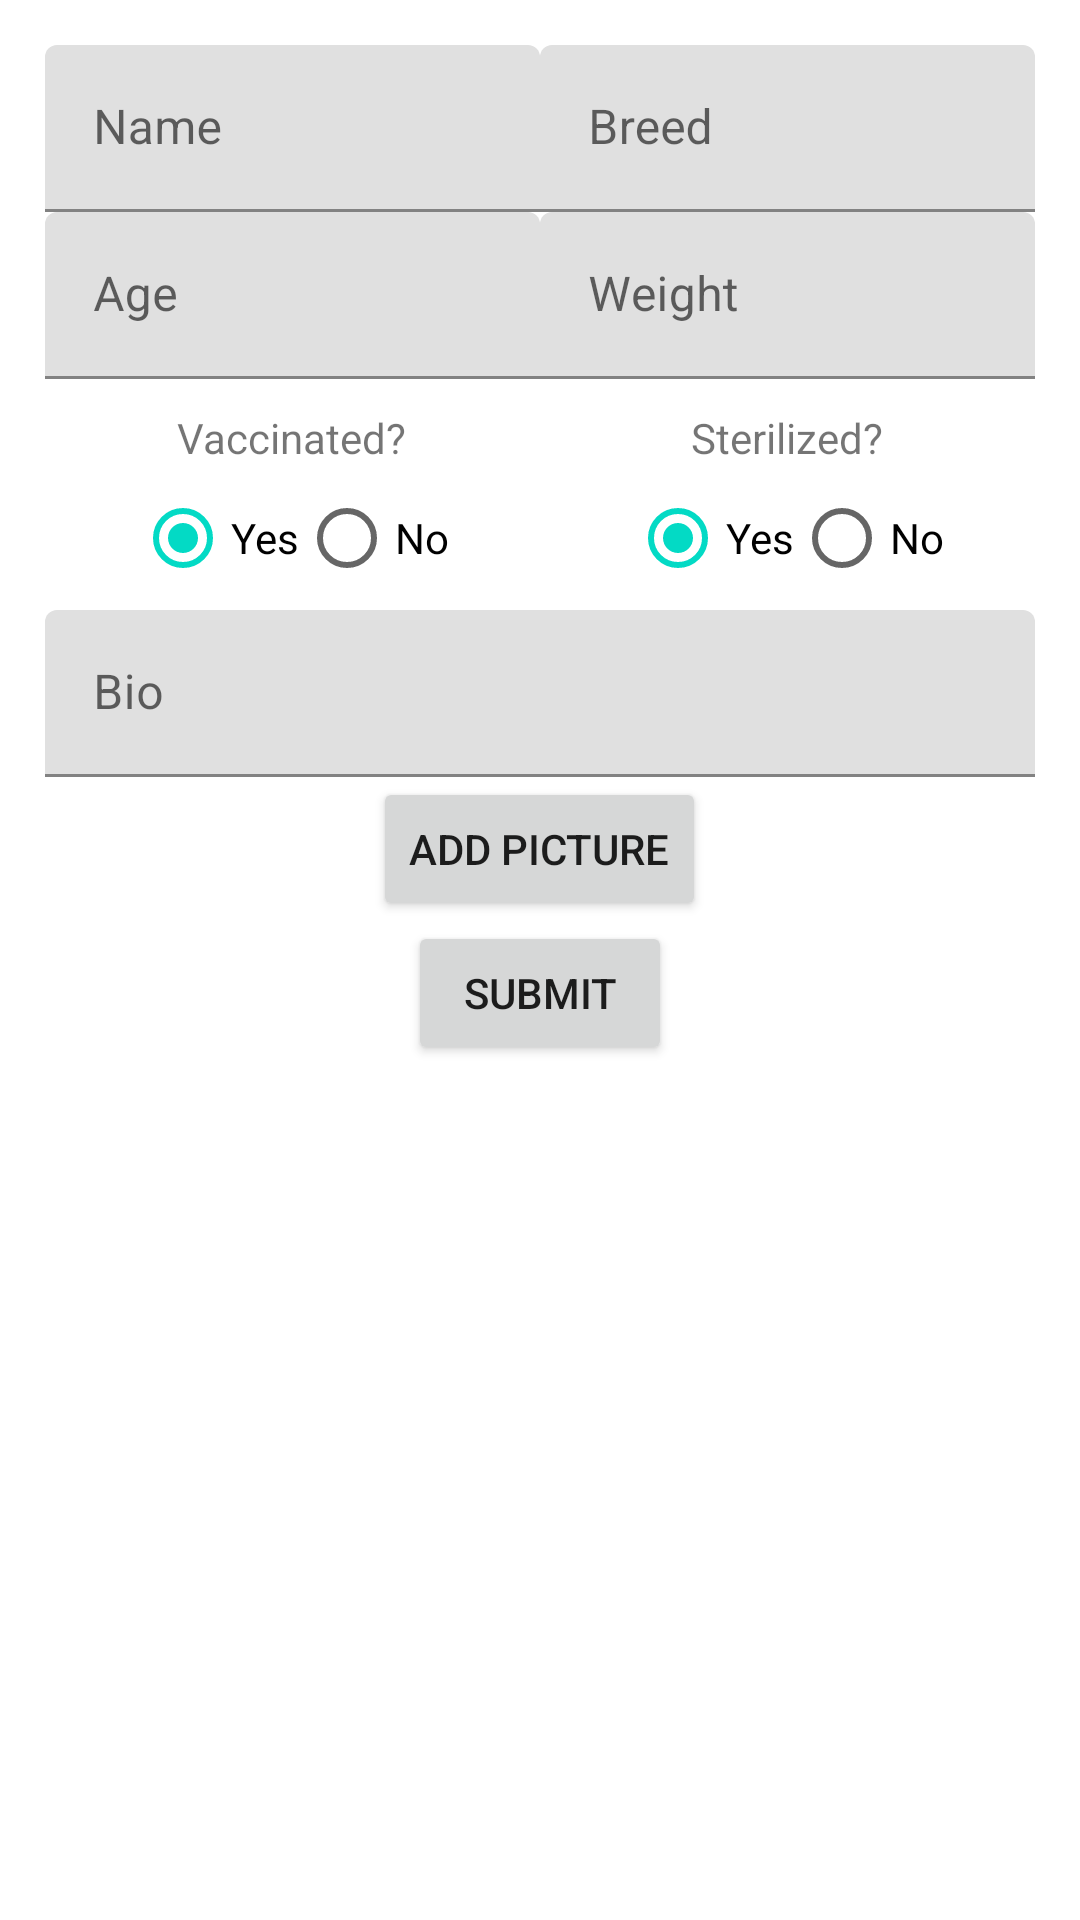

Produce the Android XML layout that renders to this screen, including the resource entries it uses.
<!-- AndroidManifest.xml: application theme Theme.Dogtest -->
<!-- res/layout/fragment_add_dog.xml -->
<?xml version="1.0" encoding="utf-8"?>
<LinearLayout xmlns:android="http://schemas.android.com/apk/res/android"
    xmlns:app="http://schemas.android.com/apk/res-auto"
    xmlns:tools="http://schemas.android.com/tools"
    android:layout_width="match_parent"
    android:orientation="vertical"
    android:gravity="center_horizontal"
    android:layout_gravity="top"
    android:layout_height="match_parent"
    android:padding="15dp"
    tools:context=".ui.activity.RegisterActivity">

    <LinearLayout
        android:layout_width="match_parent"
        android:layout_height="wrap_content"
        android:orientation="horizontal">

    <com.google.android.material.textfield.TextInputLayout
        android:layout_width="0dp"
        android:layout_height="wrap_content"
        android:layout_weight=".5">
        <com.google.android.material.textfield.TextInputEditText
            android:id="@+id/dog_name"
            android:hint="@string/dog_name"
            android:layout_width="match_parent"
            android:layout_height="wrap_content"/>
    </com.google.android.material.textfield.TextInputLayout>

    <com.google.android.material.textfield.TextInputLayout
        android:layout_width="0dp"
        android:layout_height="wrap_content"
        android:layout_weight=".5">
        <com.google.android.material.textfield.TextInputEditText
            android:id="@+id/dog_breed"
            android:hint="@string/dog_breed"
            android:layout_width="match_parent"
            android:layout_height="wrap_content"/>
    </com.google.android.material.textfield.TextInputLayout>

    </LinearLayout>

    <LinearLayout
        android:layout_width="match_parent"
        android:layout_height="wrap_content"
        android:orientation="horizontal">

    <com.google.android.material.textfield.TextInputLayout
        android:layout_width="0dp"
        android:layout_height="wrap_content"
        android:layout_weight=".5">
        <com.google.android.material.textfield.TextInputEditText
            android:id="@+id/dog_age"
            android:hint="@string/dog_age"
            android:layout_width="match_parent"
            android:layout_height="wrap_content"/>
    </com.google.android.material.textfield.TextInputLayout>

    <com.google.android.material.textfield.TextInputLayout
        android:layout_width="0dp"
        android:layout_height="wrap_content"
        android:layout_weight=".5">
        <com.google.android.material.textfield.TextInputEditText
            android:id="@+id/dog_weight"
            android:hint="@string/dog_weight"
            android:layout_width="match_parent"
            android:layout_height="wrap_content"/>
    </com.google.android.material.textfield.TextInputLayout>

    </LinearLayout>

    <LinearLayout
        android:layout_width="match_parent"
        android:layout_height="wrap_content"
        android:orientation="horizontal"
        android:paddingTop="10dp">

        <LinearLayout
            android:layout_width="0dp"
            android:layout_height="wrap_content"
            android:orientation="vertical"
            android:layout_weight=".5">

            <TextView
                android:layout_width="wrap_content"
                android:layout_height="wrap_content"
                android:layout_gravity="center"
                android:text="@string/dog_vaccinated"/>

            <RadioGroup xmlns:android="http://schemas.android.com/apk/res/android"
                android:layout_width="match_parent"
                android:layout_height="wrap_content"
                android:orientation="horizontal"
                android:gravity="center"
                android:id="@+id/vaccination_status">
                <RadioButton android:id="@+id/vaccinated"
                    android:layout_width="wrap_content"
                    android:layout_height="wrap_content"
                    android:text="@string/yes"
                    android:checked="true"/>
                <RadioButton android:id="@+id/unvaccinated"
                    android:layout_width="wrap_content"
                    android:layout_height="wrap_content"
                    android:text="@string/no"/>
            </RadioGroup>

        </LinearLayout>

        <LinearLayout
            android:layout_width="0dp"
            android:layout_height="wrap_content"
            android:orientation="vertical"
            android:layout_weight=".5">

            <TextView
                android:layout_width="wrap_content"
                android:layout_height="wrap_content"
                android:layout_gravity="center"
                android:text="@string/dog_sterilized"/>

            <RadioGroup xmlns:android="http://schemas.android.com/apk/res/android"
                android:layout_width="match_parent"
                android:layout_height="wrap_content"
                android:gravity="center"
                android:orientation="horizontal"
                android:id="@+id/sterilization_status">
                <RadioButton android:id="@+id/sterilized"
                    android:layout_width="wrap_content"
                    android:layout_height="wrap_content"
                    android:text="@string/yes"
                    android:checked="true"/>
                <RadioButton android:id="@+id/unsterilized"
                    android:layout_width="wrap_content"
                    android:layout_height="wrap_content"
                    android:text="@string/no"/>
            </RadioGroup>

        </LinearLayout>

    </LinearLayout>

    <com.google.android.material.textfield.TextInputLayout
        android:layout_width="match_parent"
        android:layout_height="wrap_content">
        <com.google.android.material.textfield.TextInputEditText
            android:id="@+id/dog_bio"
            android:hint="@string/dog_bio"
            android:layout_width="match_parent"
            android:layout_height="wrap_content"/>
    </com.google.android.material.textfield.TextInputLayout>

    <Button
        android:id="@+id/btn_add_picture"
        android:text="@string/add_picture"
        android:layout_width="wrap_content"
        android:layout_height="wrap_content"/>

    <ImageView
        android:id="@+id/dog_image"
        android:layout_width="wrap_content"
        android:layout_height="wrap_content"
        app:layout_constraintBottom_toBottomOf="parent"
        app:layout_constraintEnd_toEndOf="parent"
        app:layout_constraintStart_toStartOf="parent"
        app:layout_constraintTop_toTopOf="parent"
        app:layout_constraintVertical_bias="0.078"/>

    <Button
        android:id="@+id/btn_submit_dog"
        android:text="@string/submit"
        android:layout_width="wrap_content"
        android:layout_height="wrap_content"/>

</LinearLayout>
<!-- resources referenced by this layout -->
<resources>
  <string name="add_picture">Add Picture</string>
  <string name="dog_age">Age</string>
  <string name="dog_bio">Bio</string>
  <string name="dog_breed">Breed</string>
  <string name="dog_name">Name</string>
  <string name="dog_sterilized">Sterilized?</string>
  <string name="dog_vaccinated">Vaccinated?</string>
  <string name="dog_weight">Weight</string>
  <string name="no">No</string>
  <string name="submit">Submit</string>
  <string name="yes">Yes</string>
  <style name="Theme.Dogtest" parent="Theme.MaterialComponents.DayNight.DarkActionBar">
          
          <item name="colorPrimary">@color/purple_500</item>
          <item name="colorPrimaryVariant">@color/purple_700</item>
          <item name="colorOnPrimary">@color/white</item>
          
          <item name="colorSecondary">@color/teal_200</item>
          <item name="colorSecondaryVariant">@color/teal_700</item>
          <item name="colorOnSecondary">@color/black</item>
          
          <item name="android:statusBarColor">?attr/colorPrimaryVariant</item>
          
      </style>
  <!-- not gathered from this repository: default colours our renderer supplied (Android Studio template values) -->
  <color name="purple_500">#FF6200EE</color>
  <color name="purple_700">#FF3700B3</color>
  <color name="teal_200">#FF03DAC5</color>
  <color name="teal_700">#FF018786</color>
  <color name="black">#FF000000</color>
  <color name="white">#FFFFFFFF</color>
</resources>
